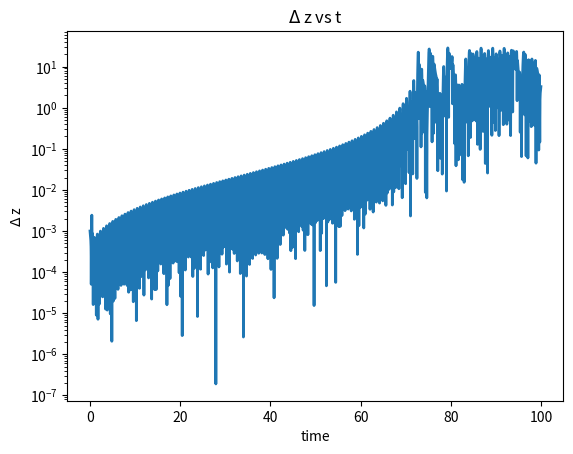

Source code (Python):
import numpy as np
import matplotlib.pyplot as plt
import math

#define initial conditions and constants
x0=1
y0=0
z0=[0,0.001]
t0=0
tf=100
sigma=10
rparam=24.1
b=8/3

def f(r,t):
    x=r[0]
    y=r[1]
    z=r[2]
    fx=sigma*(y-x)
    fy=rparam*x-y-x*z
    fz=x*y-b*z
    return np.array([fx,fy,fz],float)

# choose step size
h=0.01
n=int((tf-t0)/h)

tpoints=np.linspace(t0,tf,n+1)
zpoints0=[]
zpoints1=[]
for j in range(2):
    r0=np.array([x0,y0,z0[j]],float)
    r=np.copy(r0)
    for t in tpoints:
        if j==0:
            zpoints0.append(r[2])
        else:
            zpoints1.append(r[2])
        k1=h*f(r,t)
        k2=h*f(r+k1/2,t+h/2)
        k3=h*f(r+k2/2,t+h/2)
        k4=h*f(r+k3,t+h)
        r += (1/6)*(k1+2*k2+2*k3+k4)

zdiff=np.zeros(len(tpoints))
for w in range(len(zdiff)):
    zdiff[w] = abs(zpoints1[w]-zpoints0[w])

plt.plot(tpoints,zdiff,lw=2)
plt.xlabel("time")
plt.ylabel(r'$\Delta$ z')
plt.title(r'$\Delta$ z vs t')
plt.yscale("log")

#draw
plt.show()
